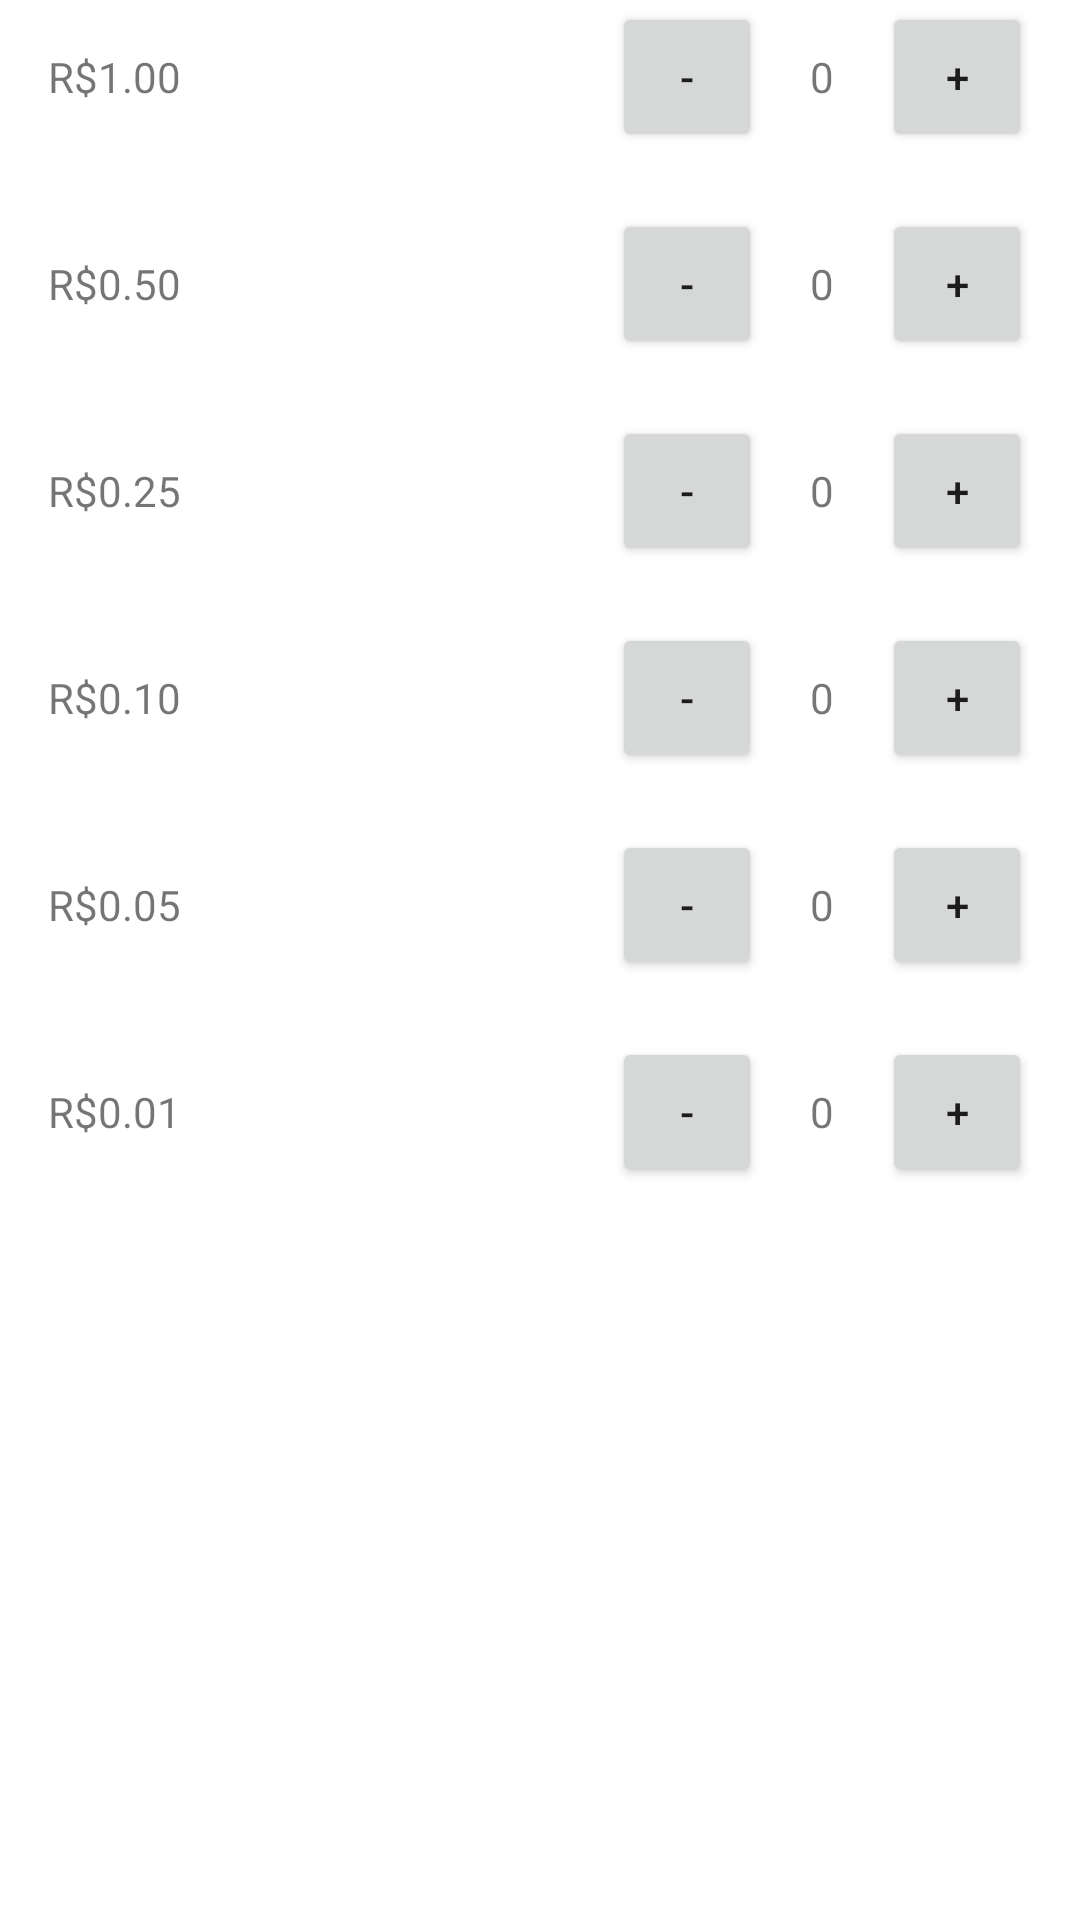

Produce the Android XML layout that renders to this screen, including the resource entries it uses.
<!-- AndroidManifest.xml: application theme Theme.ChangeMachine -->
<!-- res/layout/activity_fill_cash_desk.xml -->
<?xml version="1.0" encoding="utf-8"?>
<androidx.constraintlayout.widget.ConstraintLayout xmlns:android="http://schemas.android.com/apk/res/android"
    xmlns:app="http://schemas.android.com/apk/res-auto"
    xmlns:tools="http://schemas.android.com/tools"
    android:layout_width="match_parent"
    android:layout_height="match_parent"
    tools:context=".FillCashDesk">

    
    <TextView
        android:id="@+id/count100"
        android:layout_width="wrap_content"
        android:layout_height="wrap_content"
        android:layout_marginTop="16dp"
        android:layout_marginEnd="16dp"
        android:text="@string/_0"
        app:layout_constraintEnd_toStartOf="@+id/btn100Plus"
        app:layout_constraintTop_toTopOf="parent" />

    <Button
        android:id="@+id/btn100Plus"
        android:layout_width="50dp"
        android:layout_height="50dp"
        android:layout_marginEnd="16dp"
        android:text="@string/Plus"
        app:layout_constraintBottom_toBottomOf="@+id/count100"
        app:layout_constraintEnd_toEndOf="parent"
        app:layout_constraintTop_toTopOf="@+id/count100" />

    <Button
        android:id="@+id/btn100Minus"
        android:layout_width="50dp"
        android:layout_height="50dp"
        android:layout_marginEnd="16dp"
        android:text="@string/Minus"
        app:layout_constraintBottom_toBottomOf="@+id/count100"
        app:layout_constraintEnd_toStartOf="@+id/count100"
        app:layout_constraintTop_toTopOf="@+id/count100" />

    <TextView
        android:id="@+id/strCoin100"
        android:layout_width="wrap_content"
        android:layout_height="wrap_content"
        android:layout_marginStart="16dp"
        android:text="R$1.00"
        app:layout_constraintBottom_toBottomOf="@+id/count100"
        app:layout_constraintStart_toStartOf="parent"
        app:layout_constraintTop_toTopOf="@+id/count100"
        app:layout_constraintVertical_bias="1.0" />

    
    <TextView
        android:id="@+id/count050"
        android:layout_width="wrap_content"
        android:layout_height="wrap_content"
        android:layout_marginTop="50dp"
        android:layout_marginEnd="16dp"
        android:text="@string/_0"
        app:layout_constraintEnd_toStartOf="@+id/btn050Plus"
        app:layout_constraintTop_toBottomOf="@+id/count100" />

    <Button
        android:id="@+id/btn050Plus"
        android:layout_width="50dp"
        android:layout_height="50dp"
        android:layout_marginEnd="16dp"
        android:text="@string/Plus"
        app:layout_constraintBottom_toBottomOf="@+id/count050"
        app:layout_constraintEnd_toEndOf="parent"
        app:layout_constraintTop_toTopOf="@+id/count050" />

    <Button
        android:id="@+id/btn050Minus"
        android:layout_width="50dp"
        android:layout_height="50dp"
        android:layout_marginEnd="16dp"
        android:text="@string/Minus"
        app:layout_constraintBottom_toBottomOf="@+id/count050"
        app:layout_constraintEnd_toStartOf="@+id/count050"
        app:layout_constraintTop_toTopOf="@+id/count050" />

    <TextView
        android:id="@+id/strCoin050"
        android:layout_width="wrap_content"
        android:layout_height="wrap_content"
        android:layout_marginStart="16dp"
        android:text="R$0.50"
        app:layout_constraintBottom_toBottomOf="@+id/count050"
        app:layout_constraintStart_toStartOf="parent"
        app:layout_constraintTop_toTopOf="@+id/count050"
        app:layout_constraintVertical_bias="1.0" />

    
    <TextView
        android:id="@+id/count025"
        android:layout_width="wrap_content"
        android:layout_height="wrap_content"
        android:layout_marginTop="50dp"
        android:layout_marginEnd="16dp"
        android:text="@string/_0"
        app:layout_constraintEnd_toStartOf="@+id/btn025Plus"
        app:layout_constraintTop_toBottomOf="@+id/count050" />

    <Button
        android:id="@+id/btn025Plus"
        android:layout_width="50dp"
        android:layout_height="50dp"
        android:layout_marginEnd="16dp"
        android:text="@string/Plus"
        app:layout_constraintBottom_toBottomOf="@+id/count025"
        app:layout_constraintEnd_toEndOf="parent"
        app:layout_constraintTop_toTopOf="@+id/count025" />

    <Button
        android:id="@+id/btn025Minus"
        android:layout_width="50dp"
        android:layout_height="50dp"
        android:layout_marginEnd="16dp"
        android:text="@string/Minus"
        app:layout_constraintBottom_toBottomOf="@+id/count025"
        app:layout_constraintEnd_toStartOf="@+id/count025"
        app:layout_constraintTop_toTopOf="@+id/count025" />

    <TextView
        android:id="@+id/strCoin025"
        android:layout_width="wrap_content"
        android:layout_height="wrap_content"
        android:layout_marginStart="16dp"
        android:text="R$0.25"
        app:layout_constraintBottom_toBottomOf="@+id/count025"
        app:layout_constraintStart_toStartOf="parent"
        app:layout_constraintTop_toTopOf="@+id/count025"
        app:layout_constraintVertical_bias="1.0" />

    
    <TextView
        android:id="@+id/count010"
        android:layout_width="wrap_content"
        android:layout_height="wrap_content"
        android:layout_marginTop="50dp"
        android:layout_marginEnd="16dp"
        android:text="@string/_0"
        app:layout_constraintEnd_toStartOf="@+id/btn010Plus"
        app:layout_constraintTop_toBottomOf="@+id/count025" />

    <Button
        android:id="@+id/btn010Plus"
        android:layout_width="50dp"
        android:layout_height="50dp"
        android:layout_marginEnd="16dp"
        android:text="@string/Plus"
        app:layout_constraintBottom_toBottomOf="@+id/count010"
        app:layout_constraintEnd_toEndOf="parent"
        app:layout_constraintTop_toTopOf="@+id/count010" />

    <Button
        android:id="@+id/btn010Minus"
        android:layout_width="50dp"
        android:layout_height="50dp"
        android:layout_marginEnd="16dp"
        android:text="@string/Minus"
        app:layout_constraintBottom_toBottomOf="@+id/count010"
        app:layout_constraintEnd_toStartOf="@+id/count010"
        app:layout_constraintTop_toTopOf="@+id/count010" />

    <TextView
        android:id="@+id/strCoin010"
        android:layout_width="wrap_content"
        android:layout_height="wrap_content"
        android:layout_marginStart="16dp"
        android:text="R$0.10"
        app:layout_constraintBottom_toBottomOf="@+id/count010"
        app:layout_constraintStart_toStartOf="parent"
        app:layout_constraintTop_toTopOf="@+id/count010"
        app:layout_constraintVertical_bias="1.0" />

    
    <TextView
        android:id="@+id/count005"
        android:layout_width="wrap_content"
        android:layout_height="wrap_content"
        android:layout_marginTop="50dp"
        android:layout_marginEnd="16dp"
        android:text="@string/_0"
        app:layout_constraintEnd_toStartOf="@+id/btn005Plus"
        app:layout_constraintTop_toBottomOf="@+id/count010" />

    <Button
        android:id="@+id/btn005Plus"
        android:layout_width="50dp"
        android:layout_height="50dp"
        android:layout_marginEnd="16dp"
        android:text="@string/Plus"
        app:layout_constraintBottom_toBottomOf="@+id/count005"
        app:layout_constraintEnd_toEndOf="parent"
        app:layout_constraintTop_toTopOf="@+id/count005" />

    <Button
        android:id="@+id/btn005Minus"
        android:layout_width="50dp"
        android:layout_height="50dp"
        android:layout_marginEnd="16dp"
        android:text="@string/Minus"
        app:layout_constraintBottom_toBottomOf="@+id/count005"
        app:layout_constraintEnd_toStartOf="@+id/count005"
        app:layout_constraintTop_toTopOf="@+id/count005" />

    <TextView
        android:id="@+id/strCoin005"
        android:layout_width="wrap_content"
        android:layout_height="wrap_content"
        android:layout_marginStart="16dp"
        android:text="R$0.05"
        app:layout_constraintBottom_toBottomOf="@+id/count005"
        app:layout_constraintStart_toStartOf="parent"
        app:layout_constraintTop_toTopOf="@+id/count005"
        app:layout_constraintVertical_bias="1.0" />

    
    <TextView
        android:id="@+id/count001"
        android:layout_width="wrap_content"
        android:layout_height="wrap_content"
        android:layout_marginTop="50dp"
        android:layout_marginEnd="16dp"
        android:text="@string/_0"
        app:layout_constraintEnd_toStartOf="@+id/btn001Plus"
        app:layout_constraintTop_toBottomOf="@+id/count005" />

    <Button
        android:id="@+id/btn001Plus"
        android:layout_width="50dp"
        android:layout_height="50dp"
        android:layout_marginEnd="16dp"
        android:text="@string/Plus"
        app:layout_constraintBottom_toBottomOf="@+id/count001"
        app:layout_constraintEnd_toEndOf="parent"
        app:layout_constraintTop_toTopOf="@+id/count001" />

    <Button
        android:id="@+id/btn001Minus"
        android:layout_width="50dp"
        android:layout_height="50dp"
        android:layout_marginEnd="16dp"
        android:text="@string/Minus"
        app:layout_constraintBottom_toBottomOf="@+id/count001"
        app:layout_constraintEnd_toStartOf="@+id/count001"
        app:layout_constraintTop_toTopOf="@+id/count001" />

    <TextView
        android:id="@+id/strCoin001"
        android:layout_width="wrap_content"
        android:layout_height="wrap_content"
        android:layout_marginStart="16dp"
        android:text="R$0.01"
        app:layout_constraintBottom_toBottomOf="@+id/count001"
        app:layout_constraintStart_toStartOf="parent"
        app:layout_constraintTop_toTopOf="@+id/count001"
        app:layout_constraintVertical_bias="1.0" />

    <androidx.constraintlayout.widget.Guideline
        android:id="@+id/guideline"
        android:layout_width="wrap_content"
        android:layout_height="wrap_content"
        android:orientation="vertical"
        app:layout_constraintGuide_begin="20dp" />

</androidx.constraintlayout.widget.ConstraintLayout>
<!-- resources referenced by this layout -->
<resources>
  <string name="Minus">-</string>
  <string name="Plus">+</string>
  <string name="_0">0</string>
  <style name="Theme.ChangeMachine" parent="Theme.MaterialComponents.DayNight.DarkActionBar">
          
          <item name="colorPrimary">@color/orange_500</item>
          <item name="colorPrimaryVariant">@color/orange_700</item>
          <item name="colorOnPrimary">@color/white</item>
          
          <item name="colorSecondary">@color/orange_200</item>
          <item name="colorSecondaryVariant">@color/orange_900</item>
          <item name="colorOnSecondary">@color/black</item>
          
          <item name="android:statusBarColor">?attr/colorPrimaryVariant</item>
          
      </style>
  <color name="orange_500">#F35907</color>
  <color name="orange_700">#b52606</color>
  <color name="white">#FFFFFFFF</color>
  <color name="orange_200">#f9ac83</color>
  <color name="orange_900">#651f04</color>
  <color name="black">#FF000000</color>
</resources>
